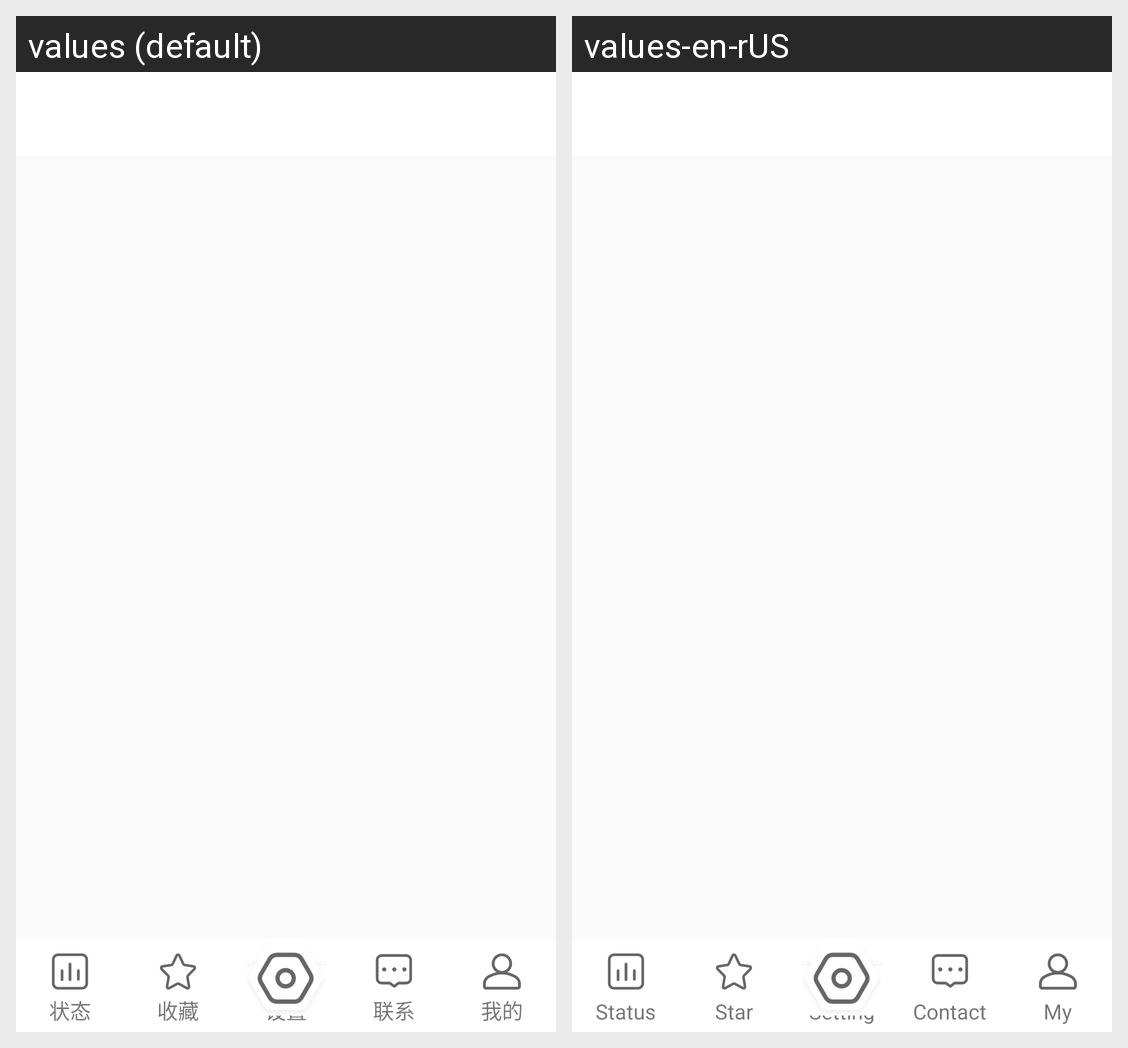

The same Android screen rendered under two of its app's locales, left to right. List the strings drawn on it with the default value and each locale's translation.
Android screen res/layout/activity_main.xml rendered under 2 locales, left to right: values (default), values-en-rUS. Device: Nexus 5 (rendered at 1080×1920; each locale shown at half size, 540×960, under a caption strip naming it); theme Theme.Holo.
Strings drawn on this screen, with the default value and each locale's value (text and hints the layout hard-codes, and strings that could not be matched under every locale, appear in the picture but are not listed):

status
  values: 状态
  values-en-rUS: Status

star
  values: 收藏
  values-en-rUS: Star

setting
  values: 设置
  values-en-rUS: Setting

contact
  values: 联系
  values-en-rUS: Contact

my
  values: 我的
  values-en-rUS: My
